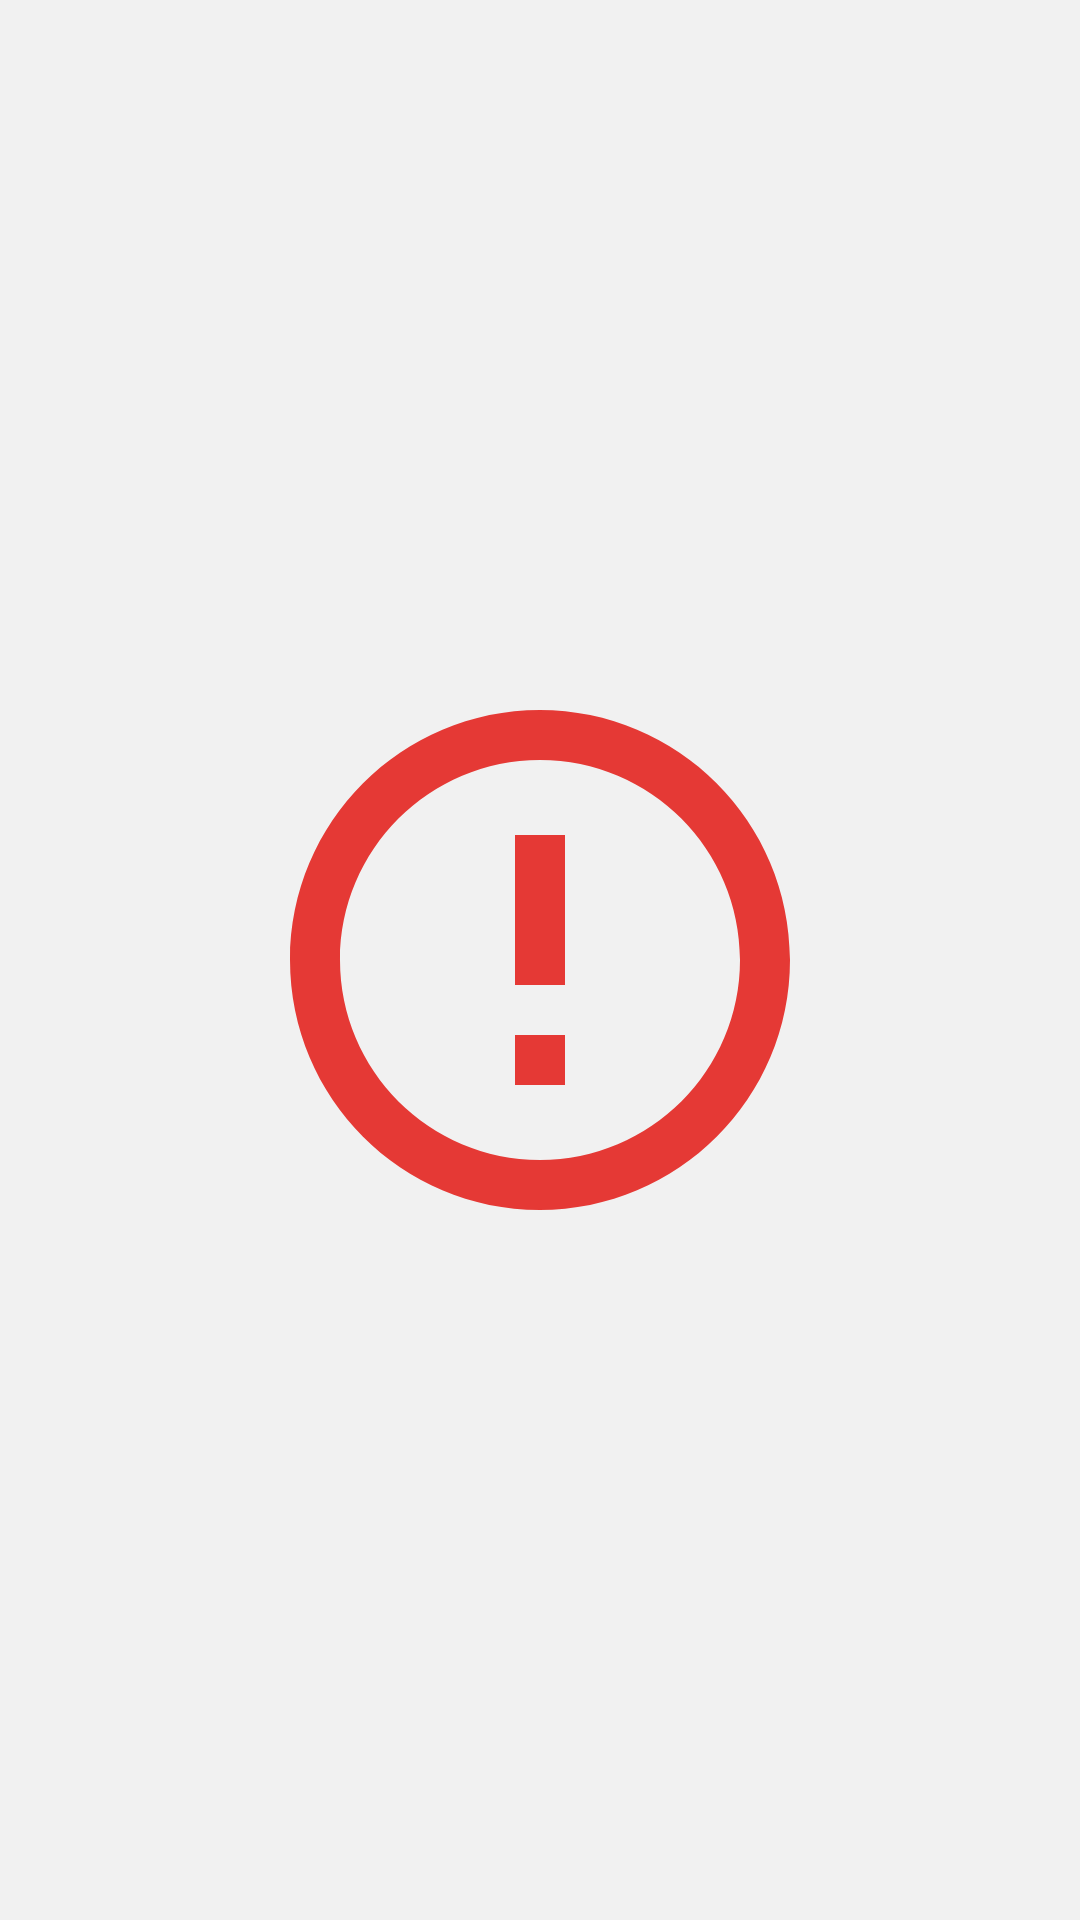

Android layout source for this screen:
<!-- AndroidManifest.xml: application theme Theme.StudentsMarks -->
<!-- res/layout/fail.xml -->
<?xml version="1.0" encoding="utf-8"?>
<androidx.constraintlayout.widget.ConstraintLayout xmlns:android="http://schemas.android.com/apk/res/android"
    android:layout_width="match_parent"
    android:layout_height="match_parent"
    xmlns:app="http://schemas.android.com/apk/res-auto">
    <ImageView
        android:layout_width="300dp"
        android:layout_height="200dp"
        android:layout_marginVertical="20dp"
        android:src="@drawable/baseline_error_outline_24_orange"
        app:layout_constraintBottom_toBottomOf="parent"
        app:layout_constraintEnd_toEndOf="parent"
        app:layout_constraintStart_toStartOf="parent"
        app:layout_constraintTop_toTopOf="parent"
        app:tint="@color/attention" />
</androidx.constraintlayout.widget.ConstraintLayout>
<!-- resources referenced by this layout -->
<resources>
  <color name="attention">#E53935</color>
  <!-- drawable baseline_error_outline_24_orange (drawable) -->
  <vector android:height="24dp" android:tint="#FF6331"
      android:viewportHeight="24" android:viewportWidth="24"
      android:width="24dp" xmlns:android="http://schemas.android.com/apk/res/android">
      <path android:fillColor="@android:color/white" android:pathData="M11,15h2v2h-2zM11,7h2v6h-2zM11.99,2C6.47,2 2,6.48 2,12s4.47,10 9.99,10C17.52,22 22,17.52 22,12S17.52,2 11.99,2zM12,20c-4.42,0 -8,-3.58 -8,-8s3.58,-8 8,-8 8,3.58 8,8 -3.58,8 -8,8z"/>
  </vector>
  <style name="Theme.StudentsMarks" parent="Theme.MaterialComponents.DayNight.NoActionBar">
          
          <item name="colorPrimary">#252525</item>
          <item name="colorPrimaryVariant">#FFFFFF</item>
          <item name="colorOnPrimary">@color/white</item>
          
          <item name="colorSecondary">@color/black</item>
          <item name="colorSecondaryVariant">#252525</item>
          <item name="colorOnSecondary">#2e2e2e</item>
          <item name="colorAccent">@color/white</item>
          
          <item name="android:statusBarColor">#4980f0</item>
          
          <item name="android:windowBackground">@color/grayWhite</item>
          <item name="tint">@color/black</item>
      </style>
  <color name="white">#FFFFFFFF</color>
  <color name="black">#FF000000</color>
  <color name="grayWhite">#F1F1F1</color>
</resources>
